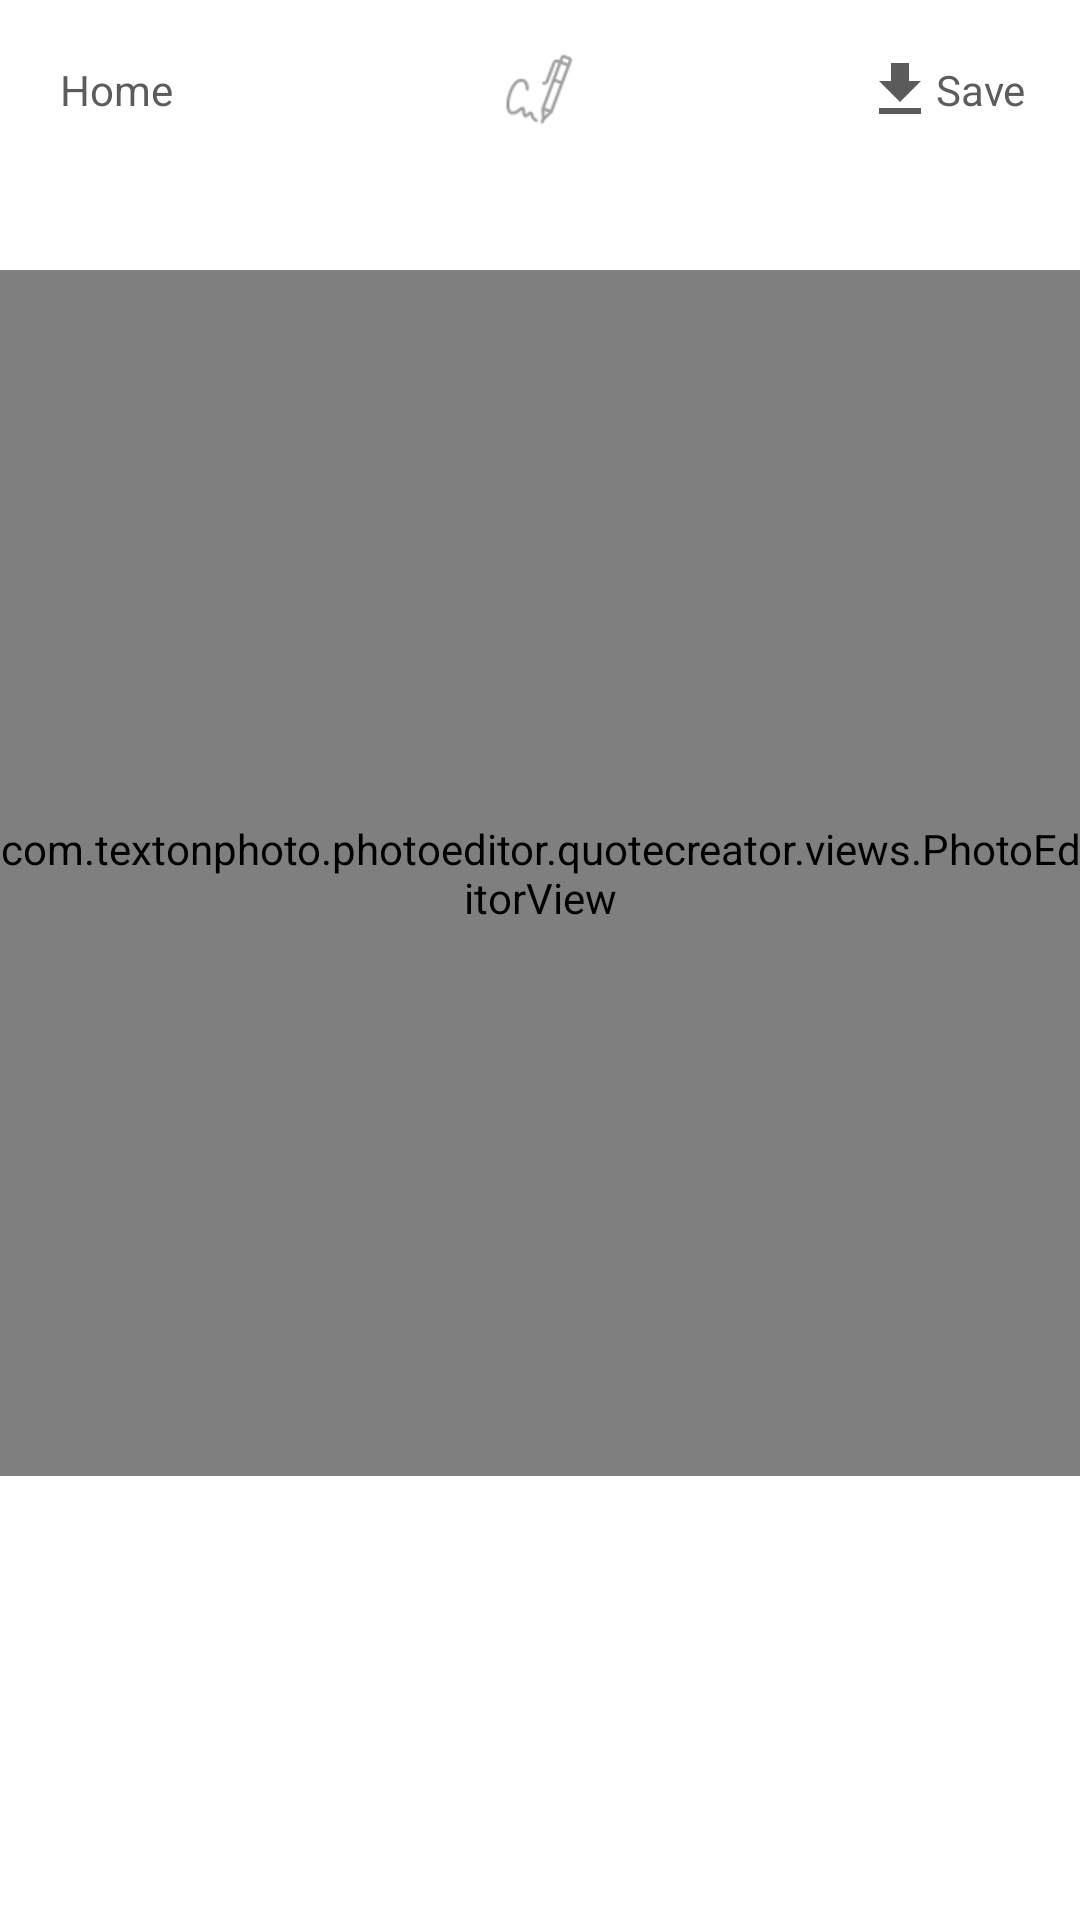

Android layout source for this screen:
<!-- AndroidManifest.xml: application theme AppTheme -->
<!-- res/layout/activity_main_temp.xml -->
<?xml version="1.0" encoding="utf-8"?>
<android.support.constraint.ConstraintLayout xmlns:android="http://schemas.android.com/apk/res/android"
    xmlns:app="http://schemas.android.com/apk/res-auto"
    xmlns:tools="http://schemas.android.com/tools"
    android:id="@+id/rootView"
    android:layout_width="match_parent"
    android:layout_height="match_parent"
    android:background="#fff"
    tools:context="com.textonphoto.photoeditor.quotecreator.MainActivity">


    <RelativeLayout
        android:id="@+id/appBar"
        android:layout_width="match_parent"
        android:layout_height="wrap_content"
        android:background="#fff"
        android:padding="10dp"
        app:layout_constraintTop_toTopOf="parent">

        <TextView
            android:id="@+id/viewHome"
            android:layout_width="wrap_content"
            android:layout_height="wrap_content"
            android:layout_centerVertical="true"
            android:padding="10dp"
            android:text="Home"
            android:textColor="@color/colorTextHeader" />

        <ImageView
            android:id="@+id/addText"
            android:layout_width="wrap_content"
            android:layout_height="wrap_content"
            android:layout_centerInParent="true"
            android:src="@drawable/ic_pen_1" />

        <LinearLayout
            android:id="@+id/llSave"
            android:layout_width="wrap_content"
            android:layout_height="wrap_content"
            android:layout_alignParentRight="true"
            android:layout_centerVertical="true"
            android:gravity="center"
            android:orientation="horizontal"
            android:padding="8dp">

            <ImageView
                android:layout_width="wrap_content"
                android:layout_height="wrap_content"
                android:src="@drawable/ic_saves" />

            <TextView
                android:id="@+id/save"
                android:layout_width="wrap_content"
                android:layout_height="wrap_content"
                android:text="Save"
                android:textColor="@color/colorTextHeader" />
        </LinearLayout>

    </RelativeLayout>

    <com.textonphoto.photoeditor.quotecreator.views.PhotoEditorView
        android:id="@+id/photoEditorView"
        android:layout_width="0dp"
        android:layout_height="0dp"
        android:layout_marginTop="30dp"
        android:background="@color/black"
        android:scaleType="fitXY"
        app:layout_constraintBottom_toTopOf="@+id/viewpager"
        app:layout_constraintLeft_toLeftOf="parent"
        app:layout_constraintRight_toRightOf="parent"
        app:layout_constraintTop_toBottomOf="@+id/appBar"
        app:photo_src="@drawable/got_s" />

    <android.support.v7.widget.RecyclerView
        android:id="@+id/lineTools"
        android:layout_width="wrap_content"
        android:layout_height="wrap_content"
        android:clickable="true"
        android:orientation="horizontal"
        android:paddingBottom="10dp"
        android:visibility="gone"
        app:layoutManager="android.support.v7.widget.LinearLayoutManager"
        app:layout_constraintBottom_toBottomOf="parent"
        tools:listitem="@layout/row_editing_toolss" />

    <android.support.v4.view.ViewPager
        android:id="@+id/viewpager"
        android:layout_width="match_parent"
        android:layout_height="100dp"
        android:background="@color/white"
        app:layout_behavior="@string/appbar_scrolling_view_behavior"
        app:layout_constraintBottom_toBottomOf="parent"
        app:layout_constraintBottom_toTopOf="@+id/tabs" />

    <android.support.design.widget.TabLayout
        android:id="@+id/tabs"
        style="@style/MyTabLayoutTextAppearance"
        android:layout_width="match_parent"
        android:layout_height="wrap_content"
        app:layout_constraintBottom_toBottomOf="parent"
        app:tabGravity="fill"
        app:tabMode="fixed"
        app:tabSelectedTextColor="@color/colorTextHeaderSelect"
        app:tabTextColor="@color/colorTextHeader" />

    <android.support.v4.view.ViewPager
        android:id="@+id/textViewpager"
        android:layout_width="match_parent"
        android:layout_height="100dp"
        android:background="@color/white"
        android:visibility="invisible"
        app:layout_behavior="@string/appbar_scrolling_view_behavior"
        app:layout_constraintBottom_toBottomOf="parent"
        app:layout_constraintBottom_toTopOf="@+id/containerTextTabs"
        tools:visibility="visible" />

    <LinearLayout
        android:id="@+id/containerTextTabs"
        android:layout_width="match_parent"
        android:layout_height="wrap_content"
        android:gravity="center_vertical"
        android:orientation="horizontal"
        android:visibility="invisible"
        app:layout_constraintBottom_toBottomOf="parent">

        <ImageView
            android:id="@+id/back"
            android:layout_width="wrap_content"
            android:layout_height="wrap_content"
            android:padding="10dp"
            android:src="@drawable/ic_back" />

        <android.support.design.widget.TabLayout
            android:id="@+id/textTabs"
            style="@style/MyTabLayoutTextAppearance"
            android:layout_width="match_parent"
            android:layout_height="wrap_content"
            app:tabGravity="fill"
            app:tabMode="scrollable"
            app:tabSelectedTextColor="@color/colorTextHeaderSelect"
            app:tabTextColor="@color/colorTextHeader"
            tools:visibility="visible" />
    </LinearLayout>


</android.support.constraint.ConstraintLayout>
<!-- res/layout/row_editing_toolss.xml (included above) -->
<?xml version="1.0" encoding="utf-8"?>
<android.support.constraint.ConstraintLayout xmlns:android="http://schemas.android.com/apk/res/android"
    xmlns:app="http://schemas.android.com/apk/res-auto"
    xmlns:tools="http://schemas.android.com/tools"
    android:layout_width="wrap_content"
    android:layout_height="wrap_content"
    android:layout_margin="8dp"
    android:padding="4dp"
    tools:background="@android:color/white">


    <ImageView
        android:id="@+id/imgToolIcon"
        android:layout_width="25dp"
        android:layout_height="25dp"
        android:layout_margin="4dp"
        android:layout_marginBottom="8dp"
        app:layout_constraintEnd_toEndOf="parent"
        app:layout_constraintStart_toStartOf="parent"
        tools:src="@drawable/ic_camera" />

    <TextView
        android:id="@+id/txtTool"
        android:layout_width="wrap_content"
        android:layout_height="wrap_content"
        android:layout_marginTop="4dp"
        android:textColor="@android:color/darker_gray"
        app:layout_constraintEnd_toEndOf="parent"
        app:layout_constraintStart_toStartOf="parent"
        app:layout_constraintTop_toBottomOf="@+id/imgToolIcon"
        tools:text="label_brush" />

</android.support.constraint.ConstraintLayout>
<!-- resources referenced by this layout -->
<resources>
  <color name="black">#000000</color>
  <color name="colorTextHeader">#cc333333</color>
  <color name="colorTextHeaderSelect">#dd333333</color>
  <color name="white">#FFFFFF</color>
  <!-- drawable ic_back: png bitmap (drawable-xhdpi, 839 bytes) -->
  <!-- drawable ic_camera (drawable) -->
  <vector xmlns:android="http://schemas.android.com/apk/res/android"
      android:width="24dp"
      android:height="24dp"
      android:viewportHeight="24.0"
      android:viewportWidth="24.0">
      <path
          android:fillColor="#cc333333"
          android:pathData="M12,12m-3.2,0a3.2,3.2 0,1 1,6.4 0a3.2,3.2 0,1 1,-6.4 0" />
      <path
          android:fillColor="#cc333333"
          android:pathData="M9,2L7.17,4L4,4c-1.1,0 -2,0.9 -2,2v12c0,1.1 0.9,2 2,2h16c1.1,0 2,-0.9 2,-2L22,6c0,-1.1 -0.9,-2 -2,-2h-3.17L15,2L9,2zM12,17c-2.76,0 -5,-2.24 -5,-5s2.24,-5 5,-5 5,2.24 5,5 -2.24,5 -5,5z" />
  </vector>
  <!-- drawable ic_pen_1: png bitmap (drawable-xhdpi, 1622 bytes) -->
  <!-- drawable ic_saves (drawable) -->
  <vector xmlns:android="http://schemas.android.com/apk/res/android"
          android:width="24dp"
          android:height="24dp"
          android:viewportWidth="24.0"
          android:viewportHeight="24.0">
      <path
          android:fillColor="#cc333333"
          android:pathData="M19,9h-4V3H9v6H5l7,7 7,-7zM5,18v2h14v-2H5z"/>
  </vector>
  <style name="MyTabLayoutTextAppearance" parent="TextAppearance.AppCompat.Widget.ActionBar.Title.Inverse">
          <item name="android:textSize">10sp</item>
          <item name="android:textAllCaps">true</item>
      </style>
  <style name="AppTheme" parent="Theme.AppCompat.Light.DarkActionBar">
          
          <item name="colorPrimary">@color/colorPrimary</item>
          <item name="colorPrimaryDark">@color/colorPrimaryDark</item>
          <item name="colorAccent">@color/colorAccent</item>
          <item name="actionBarSize">0dp</item>
          <item name="windowNoTitle">true</item>
          <item name="android:tabWidgetStyle">@style/MyTabLayoutTextAppearance</item>
      </style>
  <color name="colorPrimary">#3F51B5</color>
  <color name="colorPrimaryDark">#303F9F</color>
  <color name="colorAccent">#FF4081</color>
</resources>
